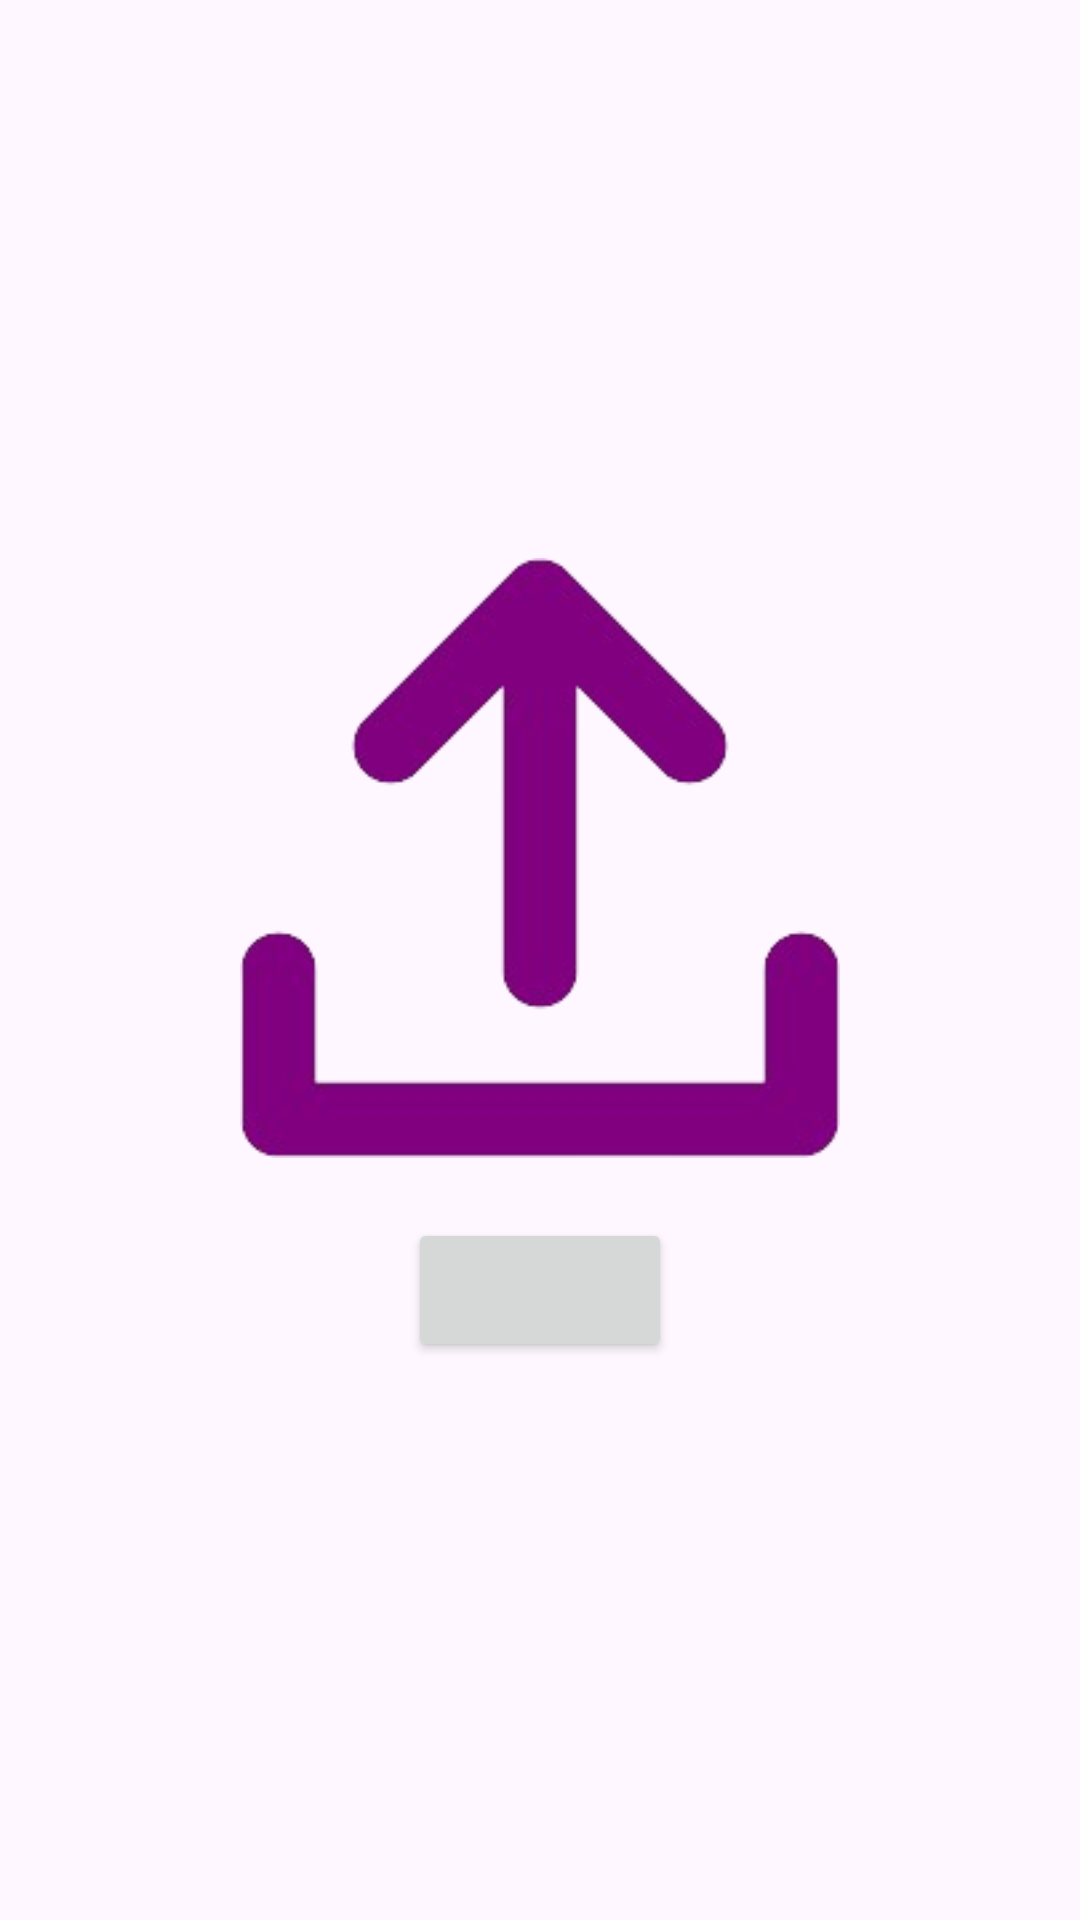

Android layout source for this screen:
<!-- AndroidManifest.xml: application theme Theme.MultimediaPabloRamdeViuGelpi -->
<!-- res/layout/activity_film_video.xml -->
<?xml version="1.0" encoding="utf-8"?>
<LinearLayout xmlns:android="http://schemas.android.com/apk/res/android"
    xmlns:app="http://schemas.android.com/apk/res-auto"
    xmlns:tools="http://schemas.android.com/tools"
    android:layout_width="match_parent"
    android:layout_height="match_parent"
    android:orientation="vertical"
    android:gravity="center"
    tools:context=".FilmVideo">
    <ImageView
        android:id="@+id/selectVideoButton"
        android:layout_width="200dp"
        android:layout_height="200dp"
        android:src="@drawable/pickfile"
        android:layout_marginBottom="20dp"/>
    <Button
        android:id="@+id/recordVideoButton"
        android:layout_width="wrap_content"
        android:layout_height="wrap_content"/>

</LinearLayout>
<!-- resources referenced by this layout -->
<resources>
  <!-- drawable pickfile: png bitmap (drawable, 19368 bytes) -->
  <style name="Theme.MultimediaPabloRamdeViuGelpi" parent="Base.Theme.MultimediaPabloRamdeViuGelpi" />
  <style name="Base.Theme.MultimediaPabloRamdeViuGelpi" parent="Theme.Material3.DayNight.NoActionBar">
          
          
      </style>
</resources>
